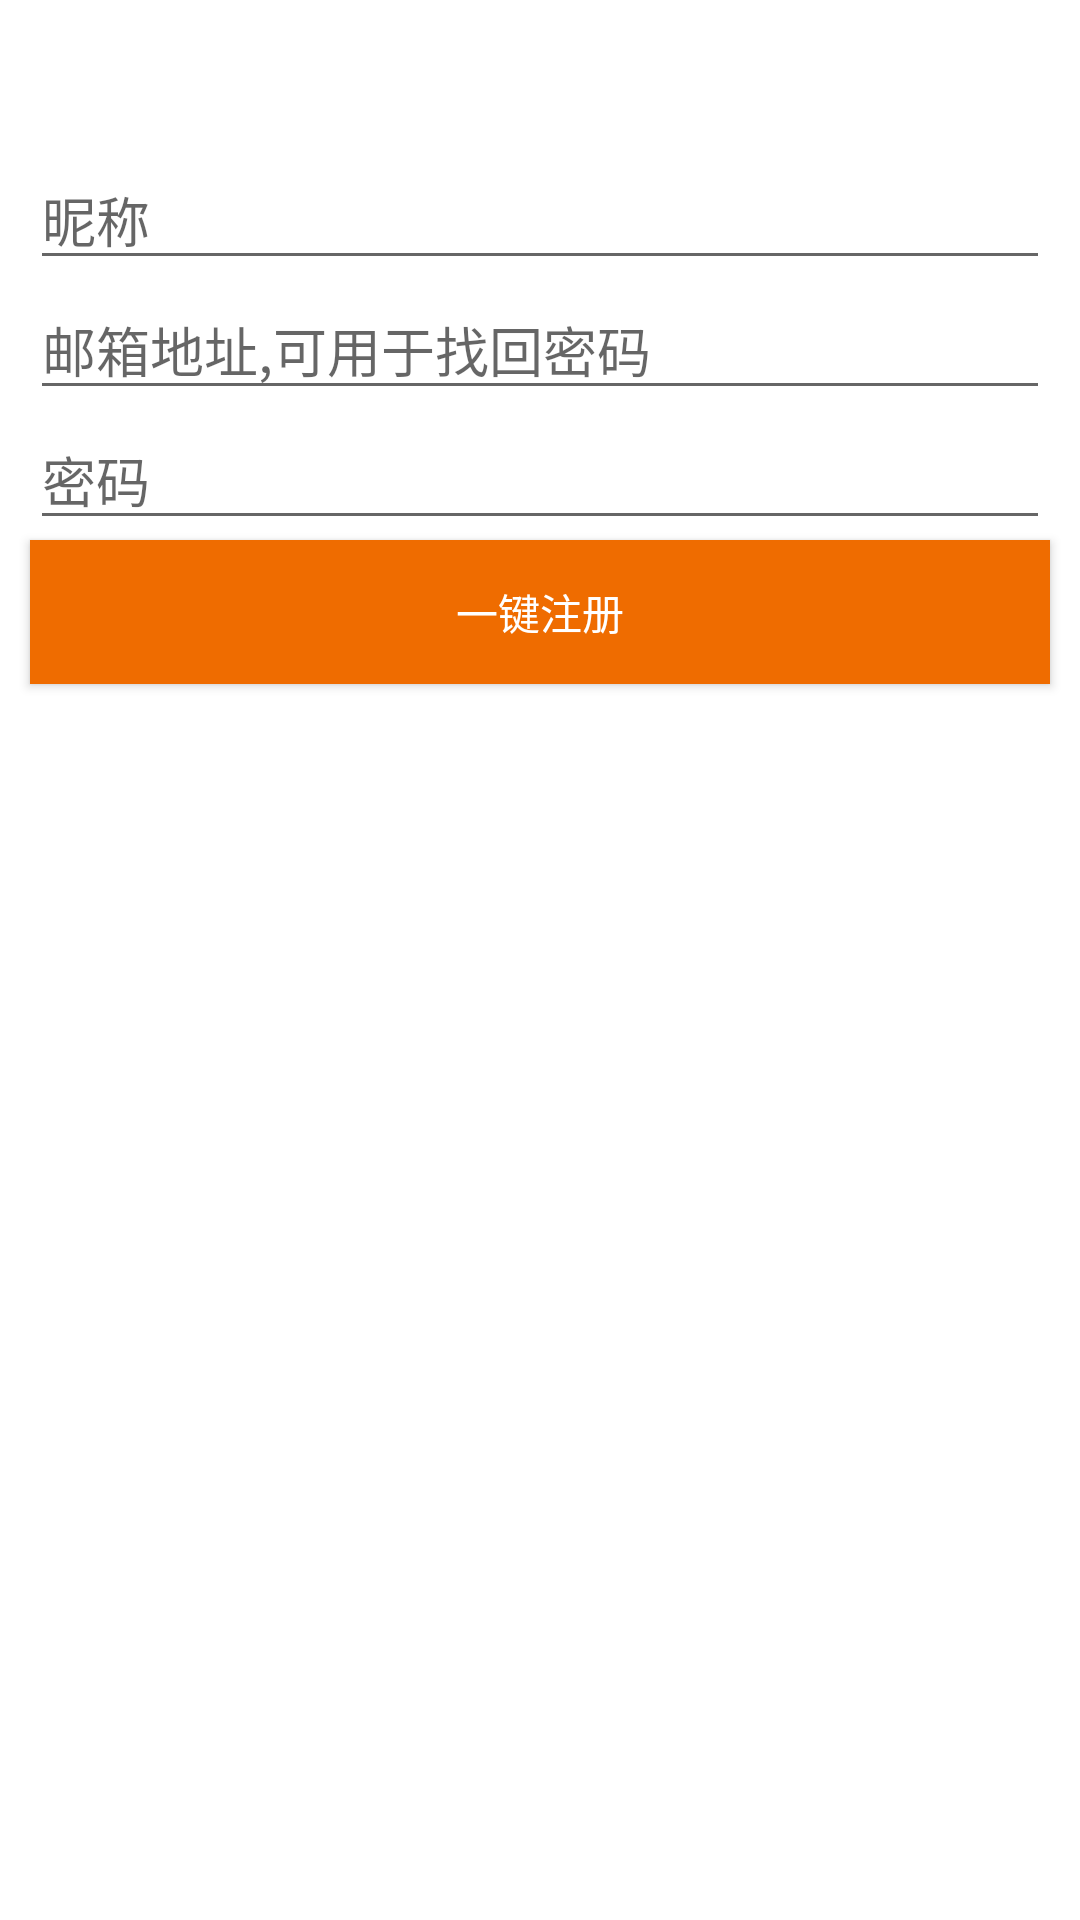

Here is an Android app screen rendered from its layout file. Give the layout XML and the strings, colors and styles it references.
<!-- AndroidManifest.xml: application theme AppTheme -->
<!-- res/layout/activity_register.xml -->
<?xml version="1.0" encoding="utf-8"?>
<RelativeLayout xmlns:android="http://schemas.android.com/apk/res/android"
    android:background="@color/white"
    android:layout_width="match_parent" android:layout_height="match_parent">
<include
    layout="@layout/titlebar"
    >
</include>
    <EditText
        android:id="@+id/user_name"
        android:layout_below="@+id/title_bar"
        android:hint="@string/name_hint"
        android:layout_marginLeft="10dp"
        android:layout_marginRight="10dp"
        android:textColor="@color/black"
        android:layout_width="match_parent"
        android:layout_height="wrap_content" />
<EditText
    android:id="@+id/user_email"
    android:layout_below="@+id/user_name"
    android:hint="@string/email_hint"
    android:layout_marginLeft="10dp"
    android:layout_marginRight="10dp"
    android:textColor="@color/black"
    android:layout_width="match_parent"
    android:layout_height="wrap_content" />
<EditText
    android:layout_width="match_parent"
    android:layout_height="wrap_content"
    android:id="@+id/password"
    android:hint="@string/password_hint"
    android:password="true"
    android:textColor="@color/black"
    android:layout_marginLeft="10dp"
    android:layout_marginRight="10dp"
    android:layout_below="@+id/user_email"
    />
<Button
    android:id="@+id/register"
    android:text="@string/register"
    android:layout_marginLeft="10dp"
    android:layout_marginRight="10dp"
    android:background="@color/theme_color"
    android:layout_below="@+id/password"
    android:layout_width="match_parent"
    android:layout_height="wrap_content" />
</RelativeLayout>
<!-- res/layout/titlebar.xml (included above) -->
<?xml version="1.0" encoding="utf-8"?>

<RelativeLayout xmlns:android="http://schemas.android.com/apk/res/android"
    android:layout_width="match_parent"
    android:layout_height="wrap_content"
    android:id="@+id/title_bar"  >

    <ImageButton
        android:id="@+id/titlebar_left_button"
        android:layout_width="30dp"
        android:layout_height="30dp"
        android:layout_alignParentLeft="true"
        android:layout_centerVertical="true"
        android:layout_marginLeft="5dip"
        android:background="@drawable/arrow"
        android:visibility="visible" />

    <TextView
        android:id="@+id/titlebar_title"
        android:layout_width="match_parent"
        android:layout_height="50dp"
        android:layout_centerHorizontal="true"
        android:layout_centerVertical="true"
        android:gravity="center"
        android:textColor="@color/white"
        android:textSize="16sp"
        android:textStyle="bold" />

    <ImageButton
        android:id="@+id/titlebar_right_button"
        android:layout_width="30dp"
        android:layout_height="30dp"
        android:layout_alignParentRight="true"
        android:layout_centerVertical="true"
        android:layout_marginRight="5dip"
        android:background="@drawable/write_normal"
        android:visibility="gone" />

</RelativeLayout>
<!-- resources referenced by this layout -->
<resources>
  <color name="black">#000000</color>
  <color name="theme_color">#EF6C00</color>
  <color name="white">#FFFFFF</color>
  <string name="email_hint">邮箱地址,可用于找回密码</string>
  <string name="name_hint">昵称</string>
  <string name="password_hint">密码</string>
  <string name="register">一键注册</string>
  <style name="AppTheme" parent="@style/AppBaseTheme" />
  <style name="AppBaseTheme" parent="Theme.AppCompat.Light.NoActionBar">
  
          
          <item name="colorPrimary">@color/white</item>
          
          
  
          
          <item name="android:windowBackground">@android:color/white</item>
          
          <item name="searchViewStyle">@style/MySearchViewStyle</item>
          <item name="android:textColorPrimary">@color/white</item>
      </style>
  <style name="MySearchViewStyle" parent="Widget.AppCompat.SearchView">
  
  
  
          
  
      </style>
</resources>
